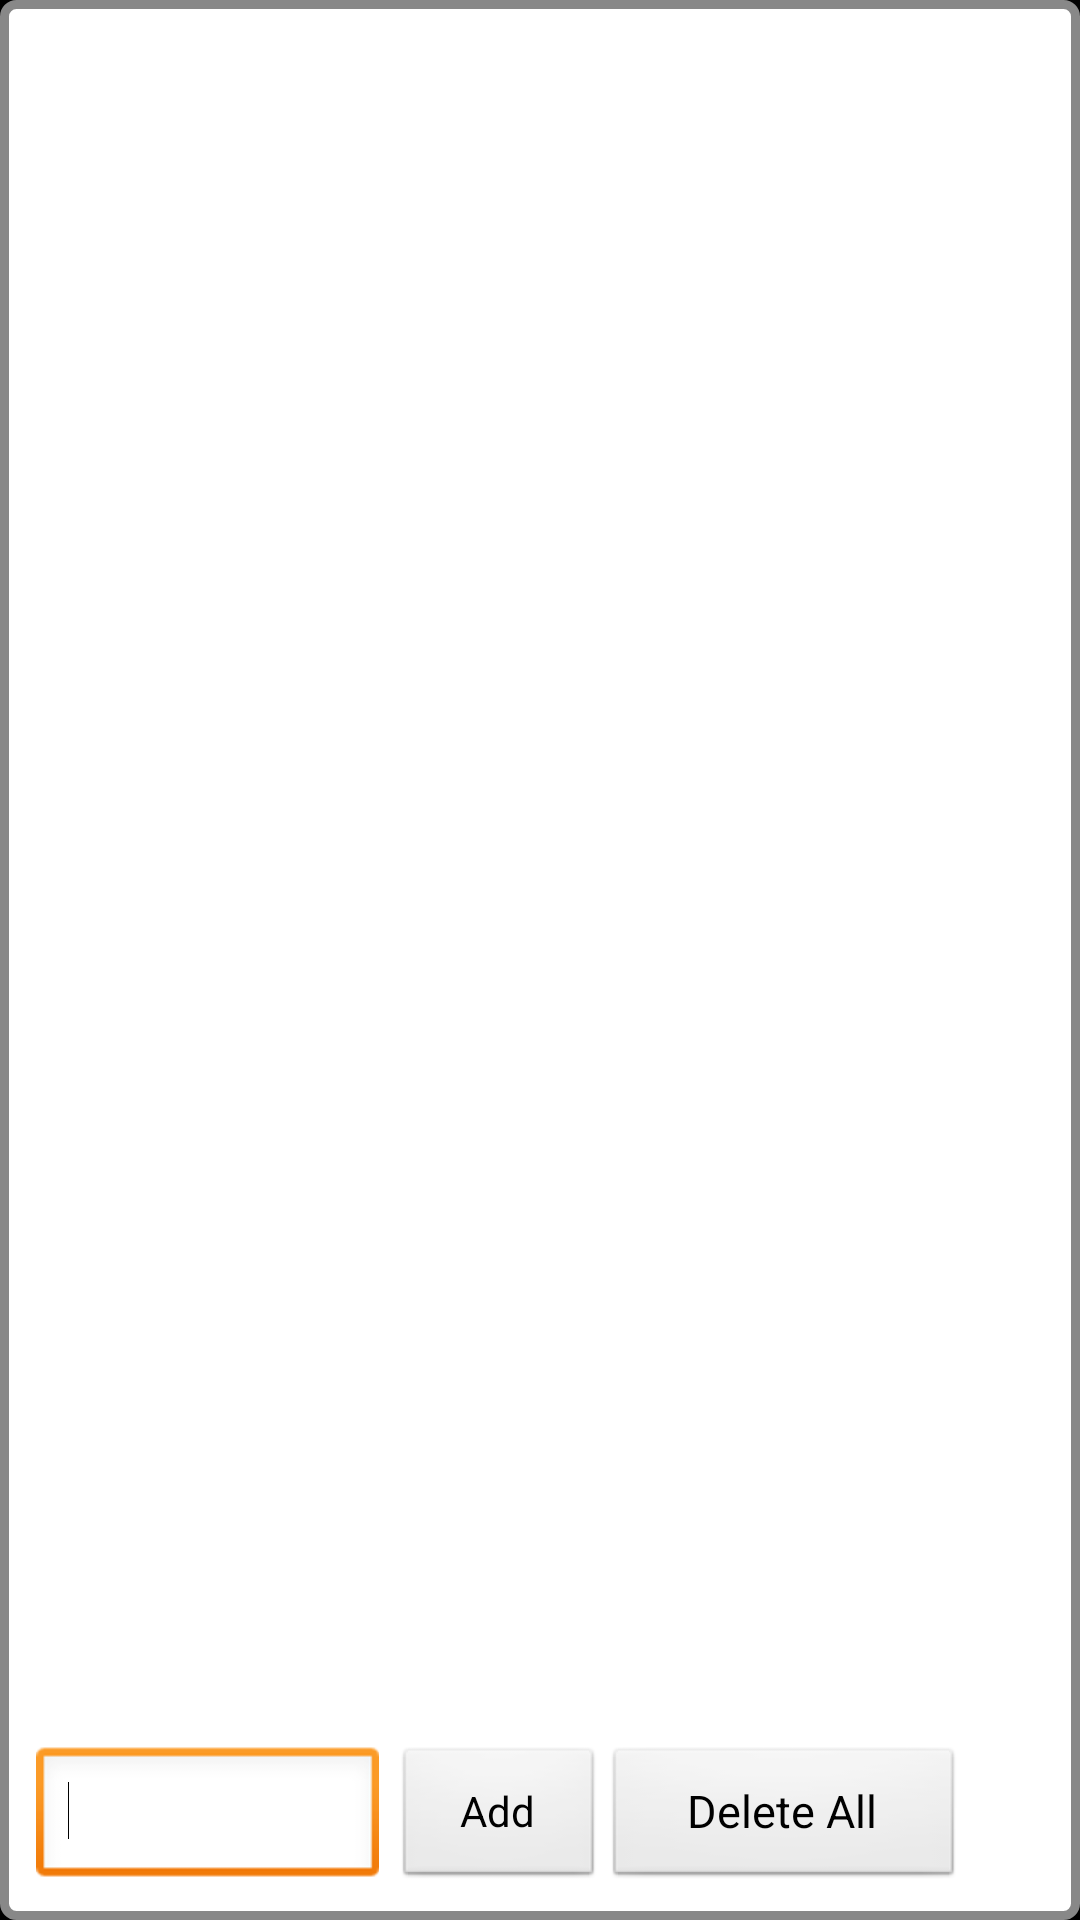

Reconstruct the res/layout file that produces this screen, plus the resources it refers to.
<!-- AndroidManifest.xml: application theme app_theme -->
<!-- res/layout/design_sample_size_list_header.xml -->
<?xml version="1.0" encoding="utf-8"?>

<RelativeLayout xmlns:android="http://schemas.android.com/apk/res/android"
    android:layout_width="wrap_content"
    android:layout_height="50dp"
    android:layout_marginLeft="5dp"
    android:layout_marginRight="5dp"
    android:background="@drawable/list_item_bottom_border"
    android:orientation="horizontal" >

    <EditText
        android:id="@+id/sample_size_value"
        android:layout_width="wrap_content"
        android:layout_height="wrap_content"
        android:layout_alignParentBottom="true"
        android:layout_alignParentLeft="true"
        android:layout_marginBottom="5dp"
        android:layout_marginLeft="5dp"
        android:layout_marginRight="5dp"
        android:layout_marginTop="5dp"
        android:ems="7"
        android:imeOptions="actionDone"
        android:inputType="number"
        android:singleLine="true"
        android:textSize="14dp"
        android:textStyle="bold"
        android:maxLength="9" >

        <requestFocus />
    </EditText>

    <Button
        android:id="@+id/add_button"
        android:layout_width="70dp"
        android:layout_height="wrap_content"
        android:layout_alignParentBottom="true"
        android:layout_marginBottom="5dp"
        android:layout_marginTop="5dp"
        android:layout_toRightOf="@+id/sample_size_value"
        android:text="@string/add_button_label"
        android:textSize="14dp" />

    <Button
        android:id="@+id/delete_all_button"
        android:layout_width="120dp"
        android:layout_height="wrap_content"
        android:layout_alignParentBottom="true"
        android:layout_marginBottom="5dp"
        android:layout_marginTop="5dp"
        android:layout_toRightOf="@+id/add_button"
        android:layerType="software"
        android:text="@string/delete_all_button_label"
        android:textColor="@color/button_label_black"
        android:textSize="15dp" />

</RelativeLayout>
<!-- resources referenced by this layout -->
<resources>
  <color name="button_label_black">#000000</color>
  <!-- drawable list_item_bottom_border (drawable) -->
  <?xml version="1.0" encoding="utf-8"?>
  
      <shape xmlns:android="http://schemas.android.com/apk/res/android">
      <stroke android:width="3dp" android:color="#888888" />
      <solid android:color="#ffffff" />
      <padding android:left="7dp" android:top="5dp"
              android:right="7dp" android:bottom="5dp" />
      <corners android:radius="4dp" />
  </shape>
  <string name="add_button_label">Add</string>
  <string name="delete_all_button_label">Delete All</string>
  <style name="app_theme" parent="android:Theme">
  	    <item name="android:windowTitleBackgroundStyle">@style/MyWindowTitleBackground</item>	    
  	   	<item name="android:windowTitleSize">40dip</item>
  	</style>
  <style name="MyWindowTitleBackground">
      	<item name="android:background">#444444</item>        
  	</style>
</resources>
